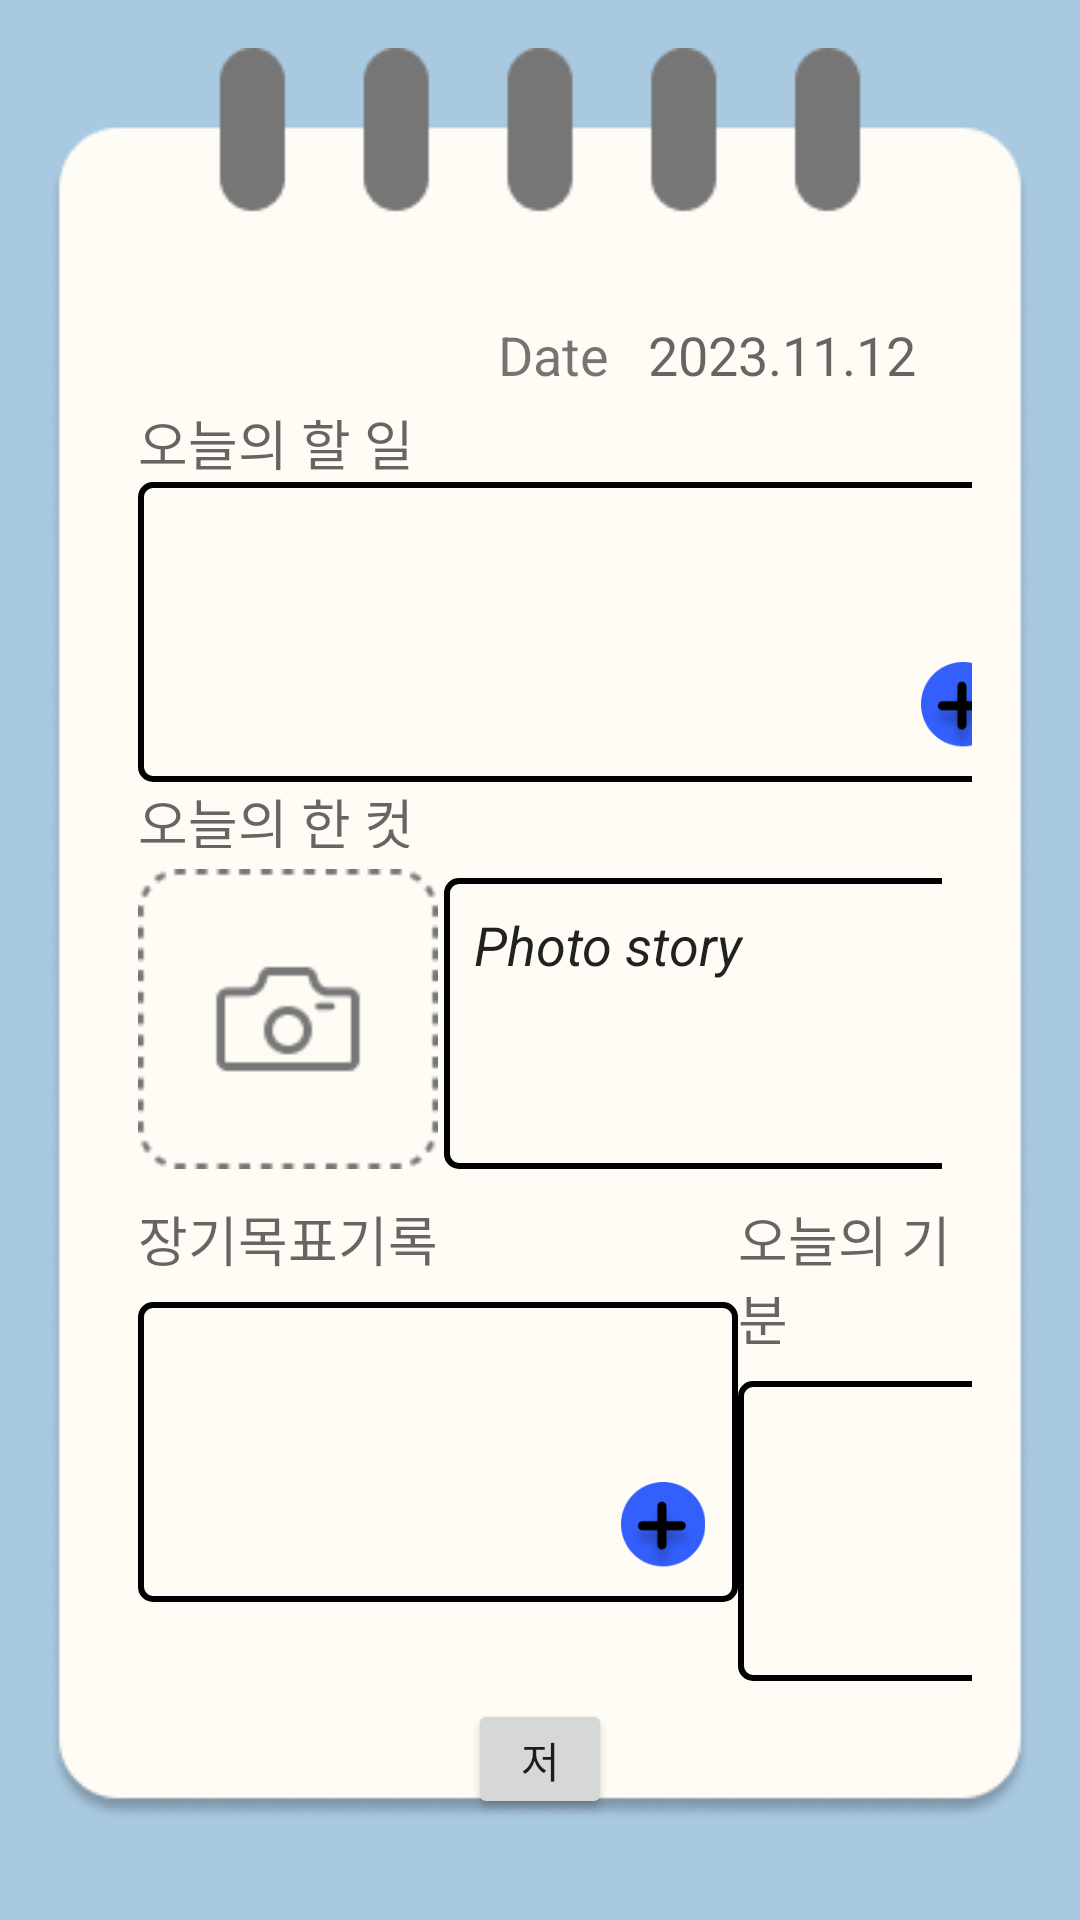

Produce the Android XML layout that renders to this screen, including the resource entries it uses.
<!-- AndroidManifest.xml: application theme Theme.MI -->
<!-- res/layout/fragment_day.xml -->
<?xml version="1.0" encoding="utf-8"?>
<FrameLayout xmlns:android="http://schemas.android.com/apk/res/android"
    xmlns:tools="http://schemas.android.com/tools"
    xmlns:app="http://schemas.android.com/apk/res-auto"

    android:layout_width="match_parent"
    android:layout_height="match_parent"
    android:padding="16dp"
    android:background="@color/main_background">

    
    <ImageView
        android:id="@+id/backgroundImage"
        android:layout_width="match_parent"
        android:layout_height="591dp"
        android:scaleType="fitXY"
        android:src="@drawable/day_note" />

    
    <RelativeLayout
        android:layout_width="match_parent"
        android:layout_height="600dp">

        <TextView
            android:id="@+id/textDate"
            android:layout_width="wrap_content"
            android:layout_height="wrap_content"
            android:layout_alignParentTop="true"

            android:layout_marginLeft="150dp"
            android:layout_marginTop="90dp"
            android:text="Date "
            android:textSize="18sp" />

        <TextView
            android:id="@+id/dayDate"
            android:layout_width="wrap_content"
            android:layout_height="wrap_content"
            android:layout_alignParentTop="true"
            android:layout_marginLeft="200dp"
            android:layout_marginTop="90dp"
            android:text="2023.11.12"
            android:textAppearance="?android:attr/textAppearanceMedium" />


        <LinearLayout
            android:id="@+id/todolist"
            android:layout_width="wrap_content"
            android:layout_height="wrap_content"
            android:layout_below="@id/dayDate"
            android:layout_marginLeft="30dp"
            android:layout_marginRight="20dp"
            android:orientation="vertical"
            android:padding="0dp"
            >

            <TextView
                android:id="@+id/tvTodoTitle"
                android:layout_width="wrap_content"
                android:layout_height="wrap_content"

                android:layout_marginTop="4dp"
                android:text="오늘의 할 일"
                android:textAppearance="?android:attr/textAppearanceMedium" />

            

            <androidx.constraintlayout.widget.ConstraintLayout
                android:id="@+id/Todo"
                android:layout_width="300dp"
                android:layout_height="100dp"
                android:layout_below="@id/tvTodoTitle"
                android:background="@drawable/box_background"

                >

                

                <androidx.recyclerview.widget.RecyclerView
                    android:id="@+id/rvItems"
                    android:layout_width="match_parent"
                    android:layout_height="match_parent"
                    android:scrollbars="vertical"
                    android:padding="0dp"
                    />




                <ImageButton
                    android:id="@+id/imageButton"
                    android:layout_width="30dp"
                    android:layout_height="30dp"
                    android:background="?android:selectableItemBackground"
                    android:scaleType="centerInside"
                    android:src="@drawable/plus"
                    app:layout_constraintBottom_toBottomOf="parent"
                    app:layout_constraintEnd_toEndOf="parent" />

            </androidx.constraintlayout.widget.ConstraintLayout>
        </LinearLayout>

        <LinearLayout
            android:id="@+id/photobox"
            android:layout_width="wrap_content"
            android:layout_height="wrap_content"
            android:layout_below="@id/todolist"
            android:layout_marginLeft="30dp"
            android:layout_marginRight="30dp"
            android:orientation="horizontal">

            <LinearLayout
                android:layout_width="wrap_content"
                android:layout_height="wrap_content"
                android:orientation="vertical"
                android:layout_marginRight="2dp">

                <TextView
                    android:id="@+id/tvPhotoTitle"
                    android:layout_width="match_parent"
                    android:layout_height="22dp"
                    android:text="오늘의 한 컷"
                    android:textAppearance="?android:attr/textAppearanceMedium" />

                <ImageView
                    android:id="@+id/btnAddPhoto"
                    android:layout_width="100dp"
                    android:layout_height="100dp"
                    android:layout_below="@id/tvPhotoTitle"
                    android:layout_marginTop="7dp"
                    android:background="@drawable/camera"
                    android:padding="10dp"
                    android:scaleType="centerCrop"
                    android:tag="" />
            </LinearLayout>

            <EditText
                android:id="@+id/photostory"
                android:layout_width="188dp"
                android:layout_height="match_parent"
                android:text="Photo story"
                android:textStyle="italic"
                android:gravity="top|start"
                android:layout_below="@id/tvJournalTitle"
                android:layout_marginRight="5dp"
                android:layout_marginTop="32dp"
                android:background="@drawable/box_background" />

        </LinearLayout>

        <LinearLayout
            android:id="@+id/box"
            android:layout_width="wrap_content"
            android:layout_height="wrap_content"
            android:layout_below="@id/photobox"
            android:layout_marginLeft="30dp"
            android:layout_marginTop="10dp"
            android:layout_marginRight="20dp"

            android:orientation="horizontal">
            
            <LinearLayout
                android:layout_width="wrap_content"
                android:layout_height="wrap_content"
                android:orientation="vertical">

                <TextView
                    android:id="@+id/tvJournalTitle"
                    android:layout_width="wrap_content"
                    android:layout_height="wrap_content"

                    android:text="장기목표기록"
                    android:textAppearance="?android:attr/textAppearanceMedium" />

                <androidx.constraintlayout.widget.ConstraintLayout
                    android:id="@+id/goal"
                    android:layout_width="200dp"
                    android:layout_height="100dp"
                    android:layout_below="@id/tvTodoTitle"
                    android:layout_marginTop="8dp"
                    android:background="@drawable/box_background"

                    >

                    <androidx.recyclerview.widget.RecyclerView
                        android:id="@+id/rvgoal"
                        android:layout_width="match_parent"
                        android:layout_height="match_parent"
                        android:padding="0dp"
                        android:scrollbars="vertical" />


                    <ImageButton
                        android:id="@+id/goalbutton"
                        android:layout_width="30dp"
                        android:layout_height="30dp"
                        android:background="?android:selectableItemBackground"
                        android:scaleType="centerInside"
                        android:src="@drawable/plus"
                        app:layout_constraintBottom_toBottomOf="parent"
                        app:layout_constraintEnd_toEndOf="parent" />

                </androidx.constraintlayout.widget.ConstraintLayout>

            </LinearLayout>

            <LinearLayout
                android:layout_width="wrap_content"
                android:layout_height="wrap_content"
                android:orientation="vertical">
                
                <TextView
                    android:id="@+id/tvMoodTitle"
                    android:layout_width="wrap_content"
                    android:layout_height="wrap_content"
                    android:text="오늘의 기분"
                    android:textAppearance="?android:attr/textAppearanceMedium" />
                
                <ImageButton
                    android:id="@+id/btnMoodBox"
                    android:layout_width="100dp"
                    android:layout_height="100dp"
                    android:layout_marginTop="8dp"

                    android:background="@drawable/box_background"
                    android:padding="10dp"
                    android:scaleType="fitCenter" />

            </LinearLayout>

        </LinearLayout>

        <Button
            android:id="@+id/btnSetGoal"
            android:layout_width="70dp"
            android:layout_height="40dp"
            android:layout_below="@id/box"
            android:layout_alignParentStart="true"
            android:layout_alignParentEnd="true"
            android:layout_marginStart="140dp"
            android:layout_marginTop="6dp"
            android:layout_marginEnd="140dp"
            android:text="저장" />

    </RelativeLayout>
</FrameLayout>
<!-- resources referenced by this layout -->
<resources>
  <color name="main_background">#A9C9E0</color>
  <!-- drawable box_background (drawable) -->
  <?xml version="1.0" encoding="utf-8"?>
  <shape xmlns:android="http://schemas.android.com/apk/res/android">
      <solid android:color="#00FFFFFF"/> 
      <corners android:radius="4dp"/> 
      <stroke android:width="2dp" android:color="#000000"/> 
      <padding
          android:left="10dp"
          android:top="10dp"
          android:right="10dp"
          android:bottom="10dp"/> 
  </shape>
  <!-- drawable camera: png bitmap (drawable, 2116 bytes) -->
  <!-- drawable day_note: png bitmap (drawable, 13613 bytes) -->
  <!-- drawable plus: png bitmap (drawable, 5252 bytes) -->
  <style name="Theme.MI" parent="Theme.MaterialComponents.DayNight.NoActionBar">
          
          <item name="colorPrimary">@color/purple_500</item>
          <item name="colorPrimaryVariant">@color/purple_700</item>
          <item name="colorOnPrimary">@color/white</item>
          
          <item name="colorSecondary">@color/teal_200</item>
          <item name="colorSecondaryVariant">@color/teal_700</item>
          <item name="colorOnSecondary">@color/black</item>
          
          <item name="android:statusBarColor">?attr/colorPrimaryVariant</item>
          
      </style>
  <color name="purple_500">#548067</color>
  <color name="purple_700">#3852a6</color>
  <color name="white">#FFFFFFFF</color>
  <color name="teal_200">#496555</color>
  <color name="teal_700">#00ff00</color>
  <color name="black">#FF000000</color>
</resources>
